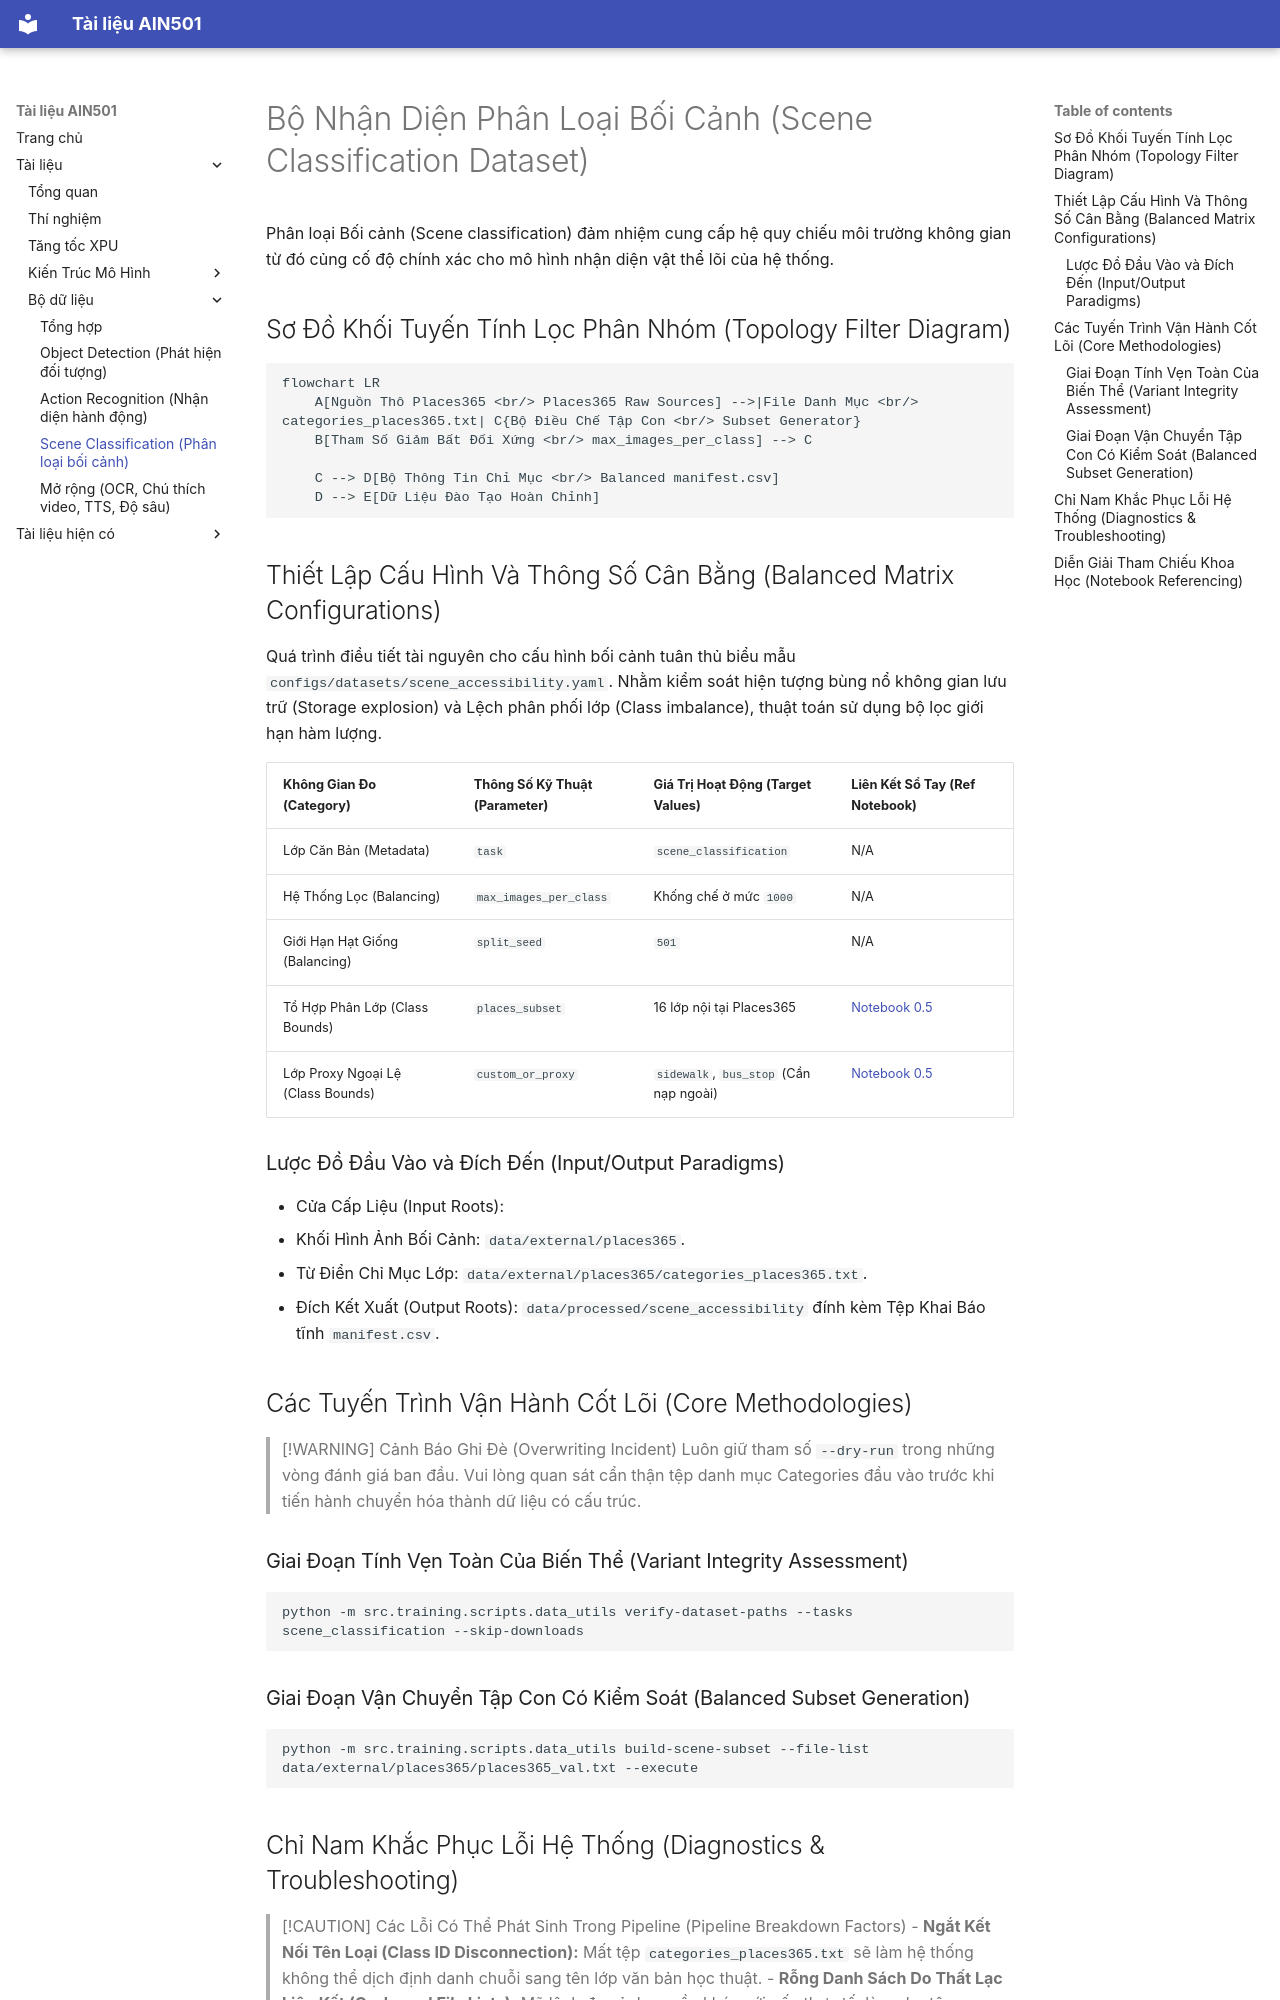

repository: trungbuidesu/ain501 · page: datasets/scene_classification/index.html · generator: mkdocs

# Bộ Nhận Diện Phân Loại Bối Cảnh (Scene Classification Dataset)

Phân loại Bối cảnh (Scene classification) đảm nhiệm cung cấp hệ quy chiếu môi trường không gian từ đó củng cố độ chính xác cho mô hình nhận diện vật thể lõi của hệ thống.

## Sơ Đồ Khối Tuyến Tính Lọc Phân Nhóm (Topology Filter Diagram)

```mermaid
flowchart LR
    A[Nguồn Thô Places365 <br/> Places365 Raw Sources] -->|File Danh Mục <br/> categories_places365.txt| C{Bộ Điều Chế Tập Con <br/> Subset Generator}
    B[Tham Số Giảm Bất Đối Xứng <br/> max_images_per_class] --> C
    
    C --> D[Bộ Thông Tin Chỉ Mục <br/> Balanced manifest.csv]
    D --> E[Dữ Liệu Đào Tạo Hoàn Chỉnh]
```

## Thiết Lập Cấu Hình Và Thông Số Cân Bằng (Balanced Matrix Configurations)

Quá trình điều tiết tài nguyên cho cấu hình bối cảnh tuân thủ biểu mẫu `configs/datasets/scene_accessibility.yaml`. Nhằm kiểm soát hiện tượng bùng nổ không gian lưu trữ (Storage explosion) và Lệch phân phối lớp (Class imbalance), thuật toán sử dụng bộ lọc giới hạn hàm lượng. 

| Không Gian Đo (Category) | Thông Số Kỹ Thuật (Parameter) | Giá Trị Hoạt Động (Target Values) | Liên Kết Sổ Tay (Ref Notebook) |
| --- | --- | --- | --- |
| Lớp Căn Bản (Metadata) | `task` | `scene_classification` | N/A |
| Hệ Thống Lọc (Balancing) | `max_images_per_class` | Khống chế ở mức `1000` | N/A |
| Giới Hạn Hạt Giống (Balancing) | `split_seed` | `501` | N/A |
| Tổ Hợp Phân Lớp (Class Bounds)| `places_subset` | 16 lớp nội tại Places365 | [Notebook 0.5](file:///d:/workspace/GitHub/ain501/notebooks/0.5_places_scene_subset.ipynb) |
| Lớp Proxy Ngoại Lệ (Class Bounds)| `custom_or_proxy` | `sidewalk`, `bus_stop` (Cần nạp ngoài) | [Notebook 0.5](file:///d:/workspace/GitHub/ain501/notebooks/0.5_places_scene_subset.ipynb) |

### Lược Đồ Đầu Vào và Đích Đến (Input/Output Paradigms)
- Cửa Cấp Liệu (Input Roots): 
  - Khối Hình Ảnh Bối Cảnh: `data/external/places365`.
  - Từ Điển Chỉ Mục Lớp: `data/external/places365/categories_places365.txt`.
- Đích Kết Xuất (Output Roots): `data/processed/scene_accessibility` đính kèm Tệp Khai Báo tĩnh `manifest.csv`.

## Các Tuyến Trình Vận Hành Cốt Lõi (Core Methodologies)

> [!WARNING] Cảnh Báo Ghi Đè (Overwriting Incident)
> Luôn giữ tham số `--dry-run` trong những vòng đánh giá ban đầu. Vui lòng quan sát cẩn thận tệp danh mục Categories đầu vào trước khi tiến hành chuyển hóa thành dữ liệu có cấu trúc.

### Giai Đoạn Tính Vẹn Toàn Của Biến Thể (Variant Integrity Assessment)
```bash
python -m src.training.scripts.data_utils verify-dataset-paths --tasks scene_classification --skip-downloads
```

### Giai Đoạn Vận Chuyển Tập Con Có Kiểm Soát (Balanced Subset Generation)
```bash
python -m src.training.scripts.data_utils build-scene-subset --file-list data/external/places365/places365_val.txt --execute
```
